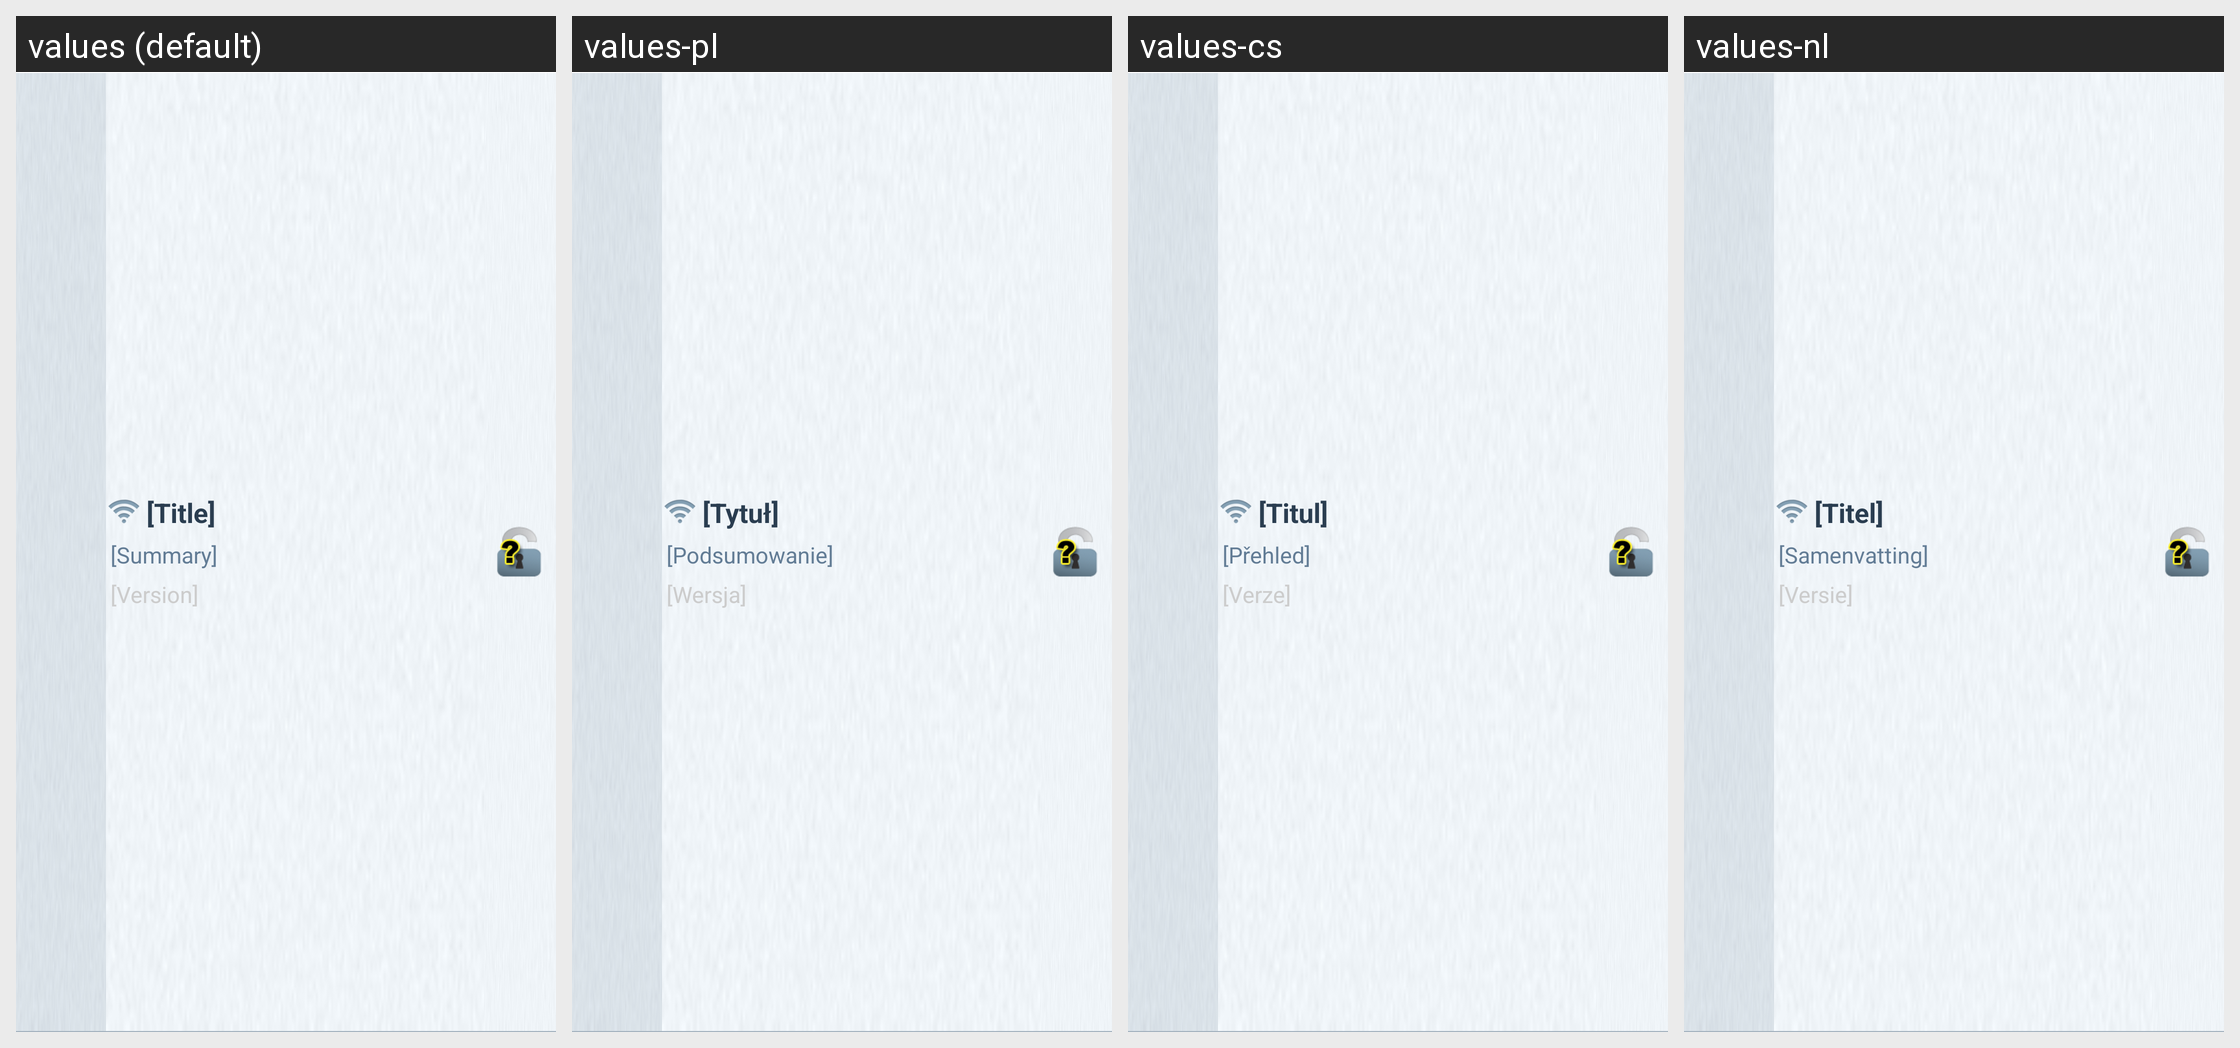

The same Android screen rendered under several of its app's locales, left to right. List the strings drawn on it with the default value and each locale's translation.
Android screen res/layout/view_peer_list_item.xml rendered under 4 locales, left to right: values (default), values-pl, values-cs, values-nl. Device: Nexus 5 (rendered at 1080×1920; each locale shown at half size, 540×960, under a caption strip naming it); theme FrostWireTheme.
Other locales in the repository, not shown: values-cn, values-da, values-de, values-es, values-fr, values-hi, values-id, values-it, values-ja, values-ko, values-pt, values-ru, values-tr, values-vi.
Strings drawn on this screen, with the default value and each locale's value (text and hints the layout hard-codes, and strings that could not be matched under every locale, appear in the picture but are not listed):

dummy_title
  values: [Title]
  values-pl: [Tytuł]
  values-cs: [Titul]
  values-nl: [Titel]

dummy_summary
  values: [Summary]
  values-pl: [Podsumowanie]
  values-cs: [Přehled]
  values-nl: [Samenvatting]

dummy_version
  values: [Version]
  values-pl: [Wersja]
  values-cs: [Verze]
  values-nl: [Versie]
